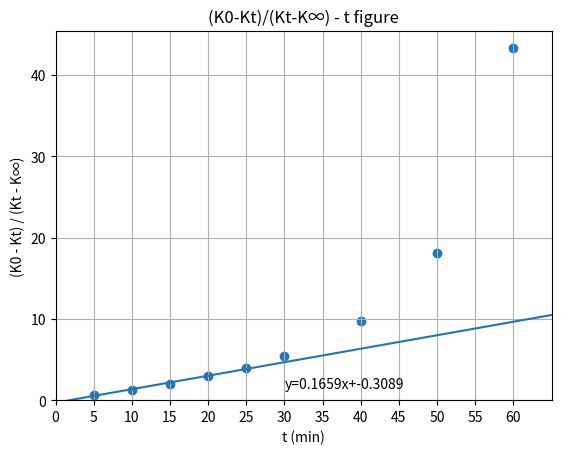

Python code for this plot:
import numpy as np
import matplotlib.pyplot as plt

'''lxs
Kt = np.array([1796, 1611, 1483, 1390, 1320, 1264, 1179, 1125, 1081])
K0 = 2150
K_infinite = 818
n=5
'''
'''wxw
Kt = np.array([1786, 1583, 1465, 1377, 1309, 1258, 1184, 1132, 1092])
K0 = 2160
K_infinite = 823
n=9
'''
'''dst
Kt = np.array([1821,1636,1507,1414,1344,1289,1208,1152,1110])
K0 = 2160
K_infinite = 826'''
'''zrl
Kt = np.array([1855,1667,1536,1441,1369,1311,1228,1171,1129])
K0 = 2210
K_infinite = 820'''
Kt = np.array([1506, 1305, 1167, 1075, 1009, 952, 876, 825, 788])
K0 = 2000
K_infinite = 760
n = 5  # 拟合数据数

# -------------------------------------------分割线以下勿改---------------------------------------------------------------
c = 0.01
bi = (K0 - Kt) / (Kt - K_infinite)
t = np.array([5, 10, 15, 20, 25, 30, 40, 50, 60])
K0_Kt = K0 - Kt
Kt_K_infinite = Kt - K_infinite

# 取前n个元素
t_1 = t[:n]
bi_1 = bi[:n]

for i in range(9):
    t_val = t[i]
    v = bi[i]
    a = K0_Kt[i]
    b = Kt_K_infinite[i]
    print(f't={t_val}min时，K0-Kt={a}，\nKt-K_infinite={b}，\n(K0 - Kt) / (Kt - K_infinite)={v}')

print()


def zhixiannihe(x, y):
    coefficients = np.polyfit(x, y, 1)
    fit_function = np.poly1d(coefficients)
    x_plot = np.linspace(0, 70, 100)
    y_plot = fit_function(x_plot)
    return x_plot, y_plot


def linear_regression(x, y):
    len(x)
    x_mean = np.mean(x)
    y_mean = np.mean(y)
    numerator = sum((x - x_mean) * (y - y_mean))
    denominator = sum((x - x_mean) ** 2)
    b1 = numerator / denominator
    b0 = y_mean - b1 * x_mean
    return b0, b1


x_plot, y_plot = zhixiannihe(t_1, bi_1)
b, m = linear_regression(t_1, bi_1)
print(f"斜率为{m},截距为{b}")
print()
k = m / c
print(f'k={k} L/(mol*min)')
print()
banshuaiqi = 1 / (c * k)
print(f'半衰期为{banshuaiqi}min')
plt.plot(x_plot, y_plot)
plt.scatter(t, bi)
plt.xlabel('t (min)')
plt.ylabel('(K0 - Kt) / (Kt - K∞)')
plt.title('(K0-Kt)/(Kt-K∞) - t figure')

plt.text(30, 1.46, f'y={m:.4f}x+{b:.4f}')

plt.xlim(0, 65)
plt.ylim(0)
plt.xticks([0, 5, 10, 15, 20, 25, 30, 35, 40, 45, 50, 55, 60],
           ['0', '5', '10', '15', '20', '25', '30', '35', '40', '45', '50', '55', '60'])
plt.grid(True)
plt.show()
